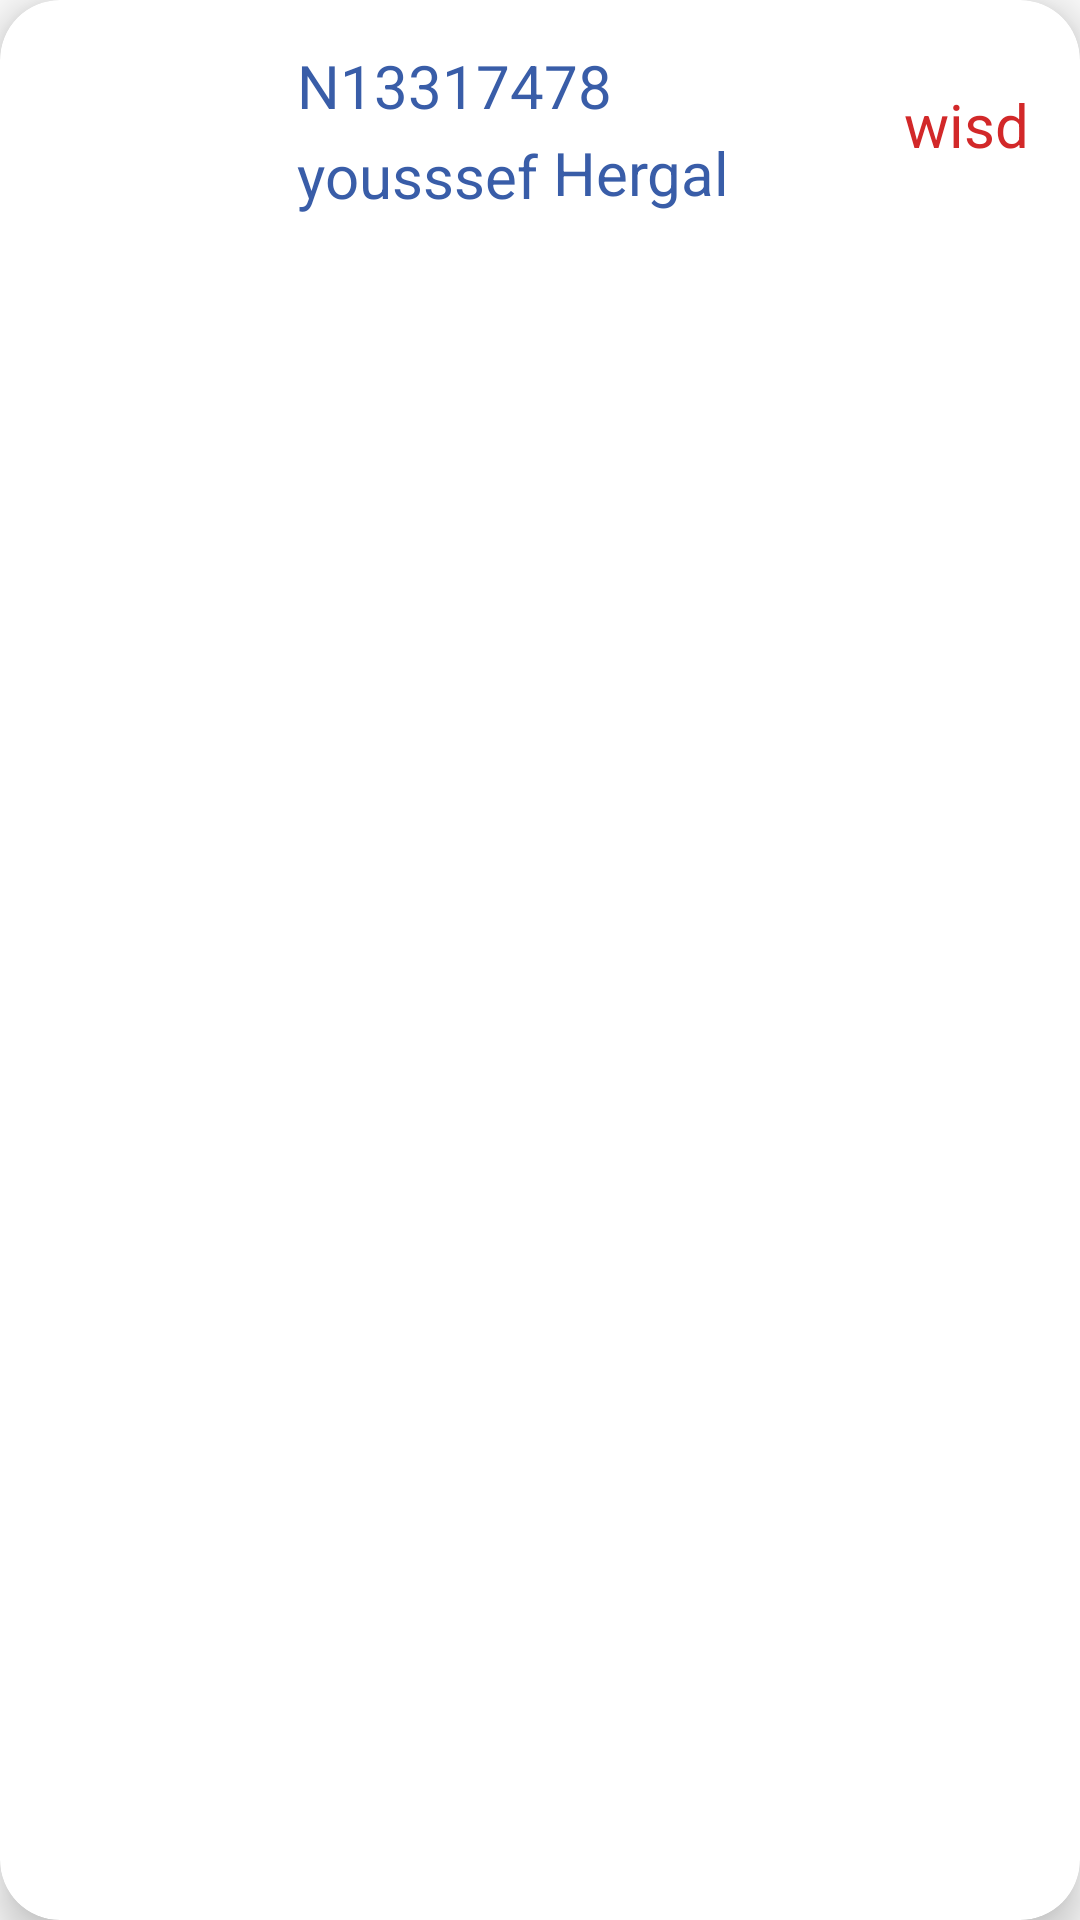

Write the Android layout XML for this screen, with the resource values it uses.
<!-- AndroidManifest.xml: application theme AppTheme -->
<!-- res/layout/recycler_item_student.xml -->
<?xml version="1.0" encoding="utf-8"?>
<androidx.cardview.widget.CardView xmlns:android="http://schemas.android.com/apk/res/android"
    android:layout_width="match_parent"
    android:layout_height="wrap_content"
    xmlns:app="http://schemas.android.com/apk/res-auto"
    android:id="@+id/recCard"
    android:layout_marginStart="12dp"
    android:layout_marginEnd="12dp"
    android:layout_marginHorizontal="10dp"
    android:layout_marginVertical="10dp"
    app:cardCornerRadius="20dp"
    app:cardElevation="8dp">

    <RelativeLayout
        android:layout_width="match_parent"
        android:layout_height="83dp">

        <com.google.android.material.imageview.ShapeableImageView
            android:id="@+id/recImage"
            android:layout_width="69dp"
            android:layout_height="66dp"
            android:layout_marginStart="10dp"
            android:layout_marginTop="10dp"
            android:scaleType="centerCrop"
            android:src="@drawable/uploadimg"
            app:shapeAppearanceOverlay="@style/roundedImageViewRounded" />

        <TextView
            android:id="@+id/recStudentID"
            android:layout_width="115dp"
            android:layout_height="wrap_content"
            android:layout_marginStart="20dp"
            android:layout_marginTop="15dp"
            android:layout_toEndOf="@id/recImage"
            android:text="N13317478"
            android:textColor="@color/lavender"
            android:textSize="20sp" />


        <TextView
            android:id="@+id/recStudentFName"
            android:layout_width="wrap_content"
            android:layout_height="wrap_content"
            android:layout_marginStart="20dp"
            android:layout_marginTop="45dp"
            android:layout_toEndOf="@id/recImage"
            android:text="yousssef"
            android:textColor="@color/lavender"
            android:textSize="20sp" />

        <TextView
            android:id="@+id/recFiliere"
            android:layout_width="80dp"
            android:layout_height="35dp"
            android:layout_marginStart="70dp"
            android:layout_marginTop="28dp"
            android:layout_toEndOf="@id/recStudentID"
            android:text="wisd"
            android:textAlignment="center"
            android:textColor="@color/rouge"
            android:textSize="20sp" />

        <TextView
            android:id="@+id/recStudentLName"
            android:layout_width="71dp"
            android:layout_height="wrap_content"
            android:layout_below="@id/recStudentID"
            android:layout_marginStart="5dp"
            android:layout_marginTop="2dp"
            android:layout_toRightOf="@+id/recStudentFName"
            android:maxLines="1"
            android:text="Hergal"
            android:textColor="@color/lavender"
            android:textSize="20sp" />

    </RelativeLayout>

</androidx.cardview.widget.CardView>
<!-- resources referenced by this layout -->
<resources>
  <color name="lavender">#395da8</color>
  <color name="rouge">#d22829</color>
  <style name="roundedImageViewRounded">
          <item name="cornerFamily">rounded</item>
          <item name="cornerSize">50%</item>
      </style>
  <style name="AppTheme" parent="Theme.AppCompat.Light.DarkActionBar">
  
      </style>
</resources>
